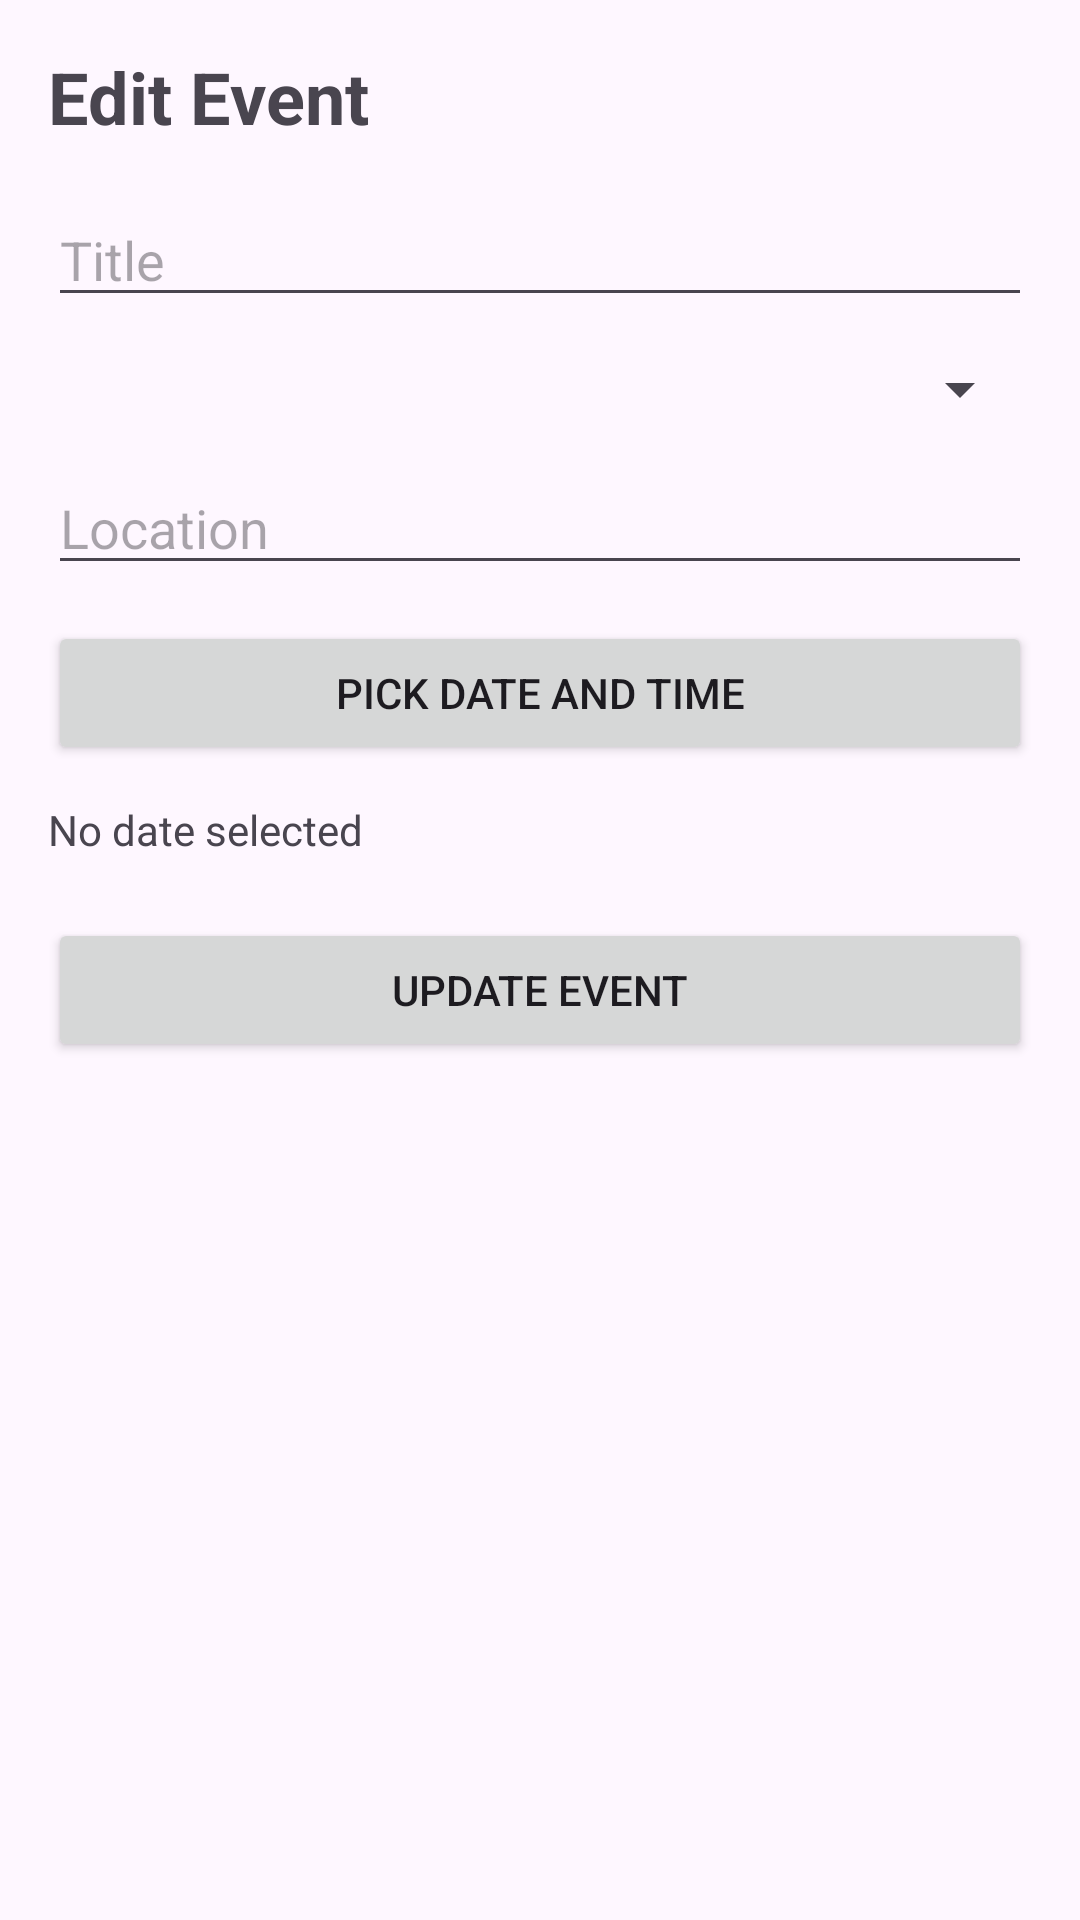

The Android layout XML behind this screen, and the referenced resources:
<!-- AndroidManifest.xml: application theme Theme.PersonalEventPlannerApp -->
<!-- res/layout/fragment_edit_event.xml -->
<?xml version="1.0" encoding="utf-8"?>
<ScrollView xmlns:android="http://schemas.android.com/apk/res/android"
    android:layout_width="match_parent"
    android:layout_height="match_parent">

    <LinearLayout
        android:layout_width="match_parent"
        android:layout_height="wrap_content"
        android:orientation="vertical"
        android:padding="16dp">

        <TextView
            android:layout_width="wrap_content"
            android:layout_height="wrap_content"
            android:text="Edit Event"
            android:textSize="24sp"
            android:textStyle="bold"
            android:layout_marginBottom="16dp"/>

        <EditText
            android:id="@+id/editTitle"
            android:layout_width="match_parent"
            android:layout_height="wrap_content"
            android:hint="Title" />

        <Spinner
            android:id="@+id/spinnerCategory"
            android:layout_width="match_parent"
            android:layout_height="wrap_content"
            android:layout_marginTop="12dp" />

        <EditText
            android:id="@+id/editLocation"
            android:layout_width="match_parent"
            android:layout_height="wrap_content"
            android:hint="Location"
            android:layout_marginTop="12dp"/>

        <Button
            android:id="@+id/buttonPickDateTime"
            android:layout_width="match_parent"
            android:layout_height="wrap_content"
            android:text="Pick Date and Time"
            android:layout_marginTop="12dp"/>

        <TextView
            android:id="@+id/textSelectedDateTime"
            android:layout_width="wrap_content"
            android:layout_height="wrap_content"
            android:text="No date selected"
            android:layout_marginTop="12dp"/>

        <Button
            android:id="@+id/buttonUpdate"
            android:layout_width="match_parent"
            android:layout_height="wrap_content"
            android:text="Update Event"
            android:layout_marginTop="20dp"/>
    </LinearLayout>
</ScrollView>
<!-- resources referenced by this layout -->
<resources>
  <style name="Theme.PersonalEventPlannerApp" parent="Base.Theme.PersonalEventPlannerApp" />
  <style name="Base.Theme.PersonalEventPlannerApp" parent="Theme.Material3.DayNight.NoActionBar">
          
          
      </style>
</resources>
